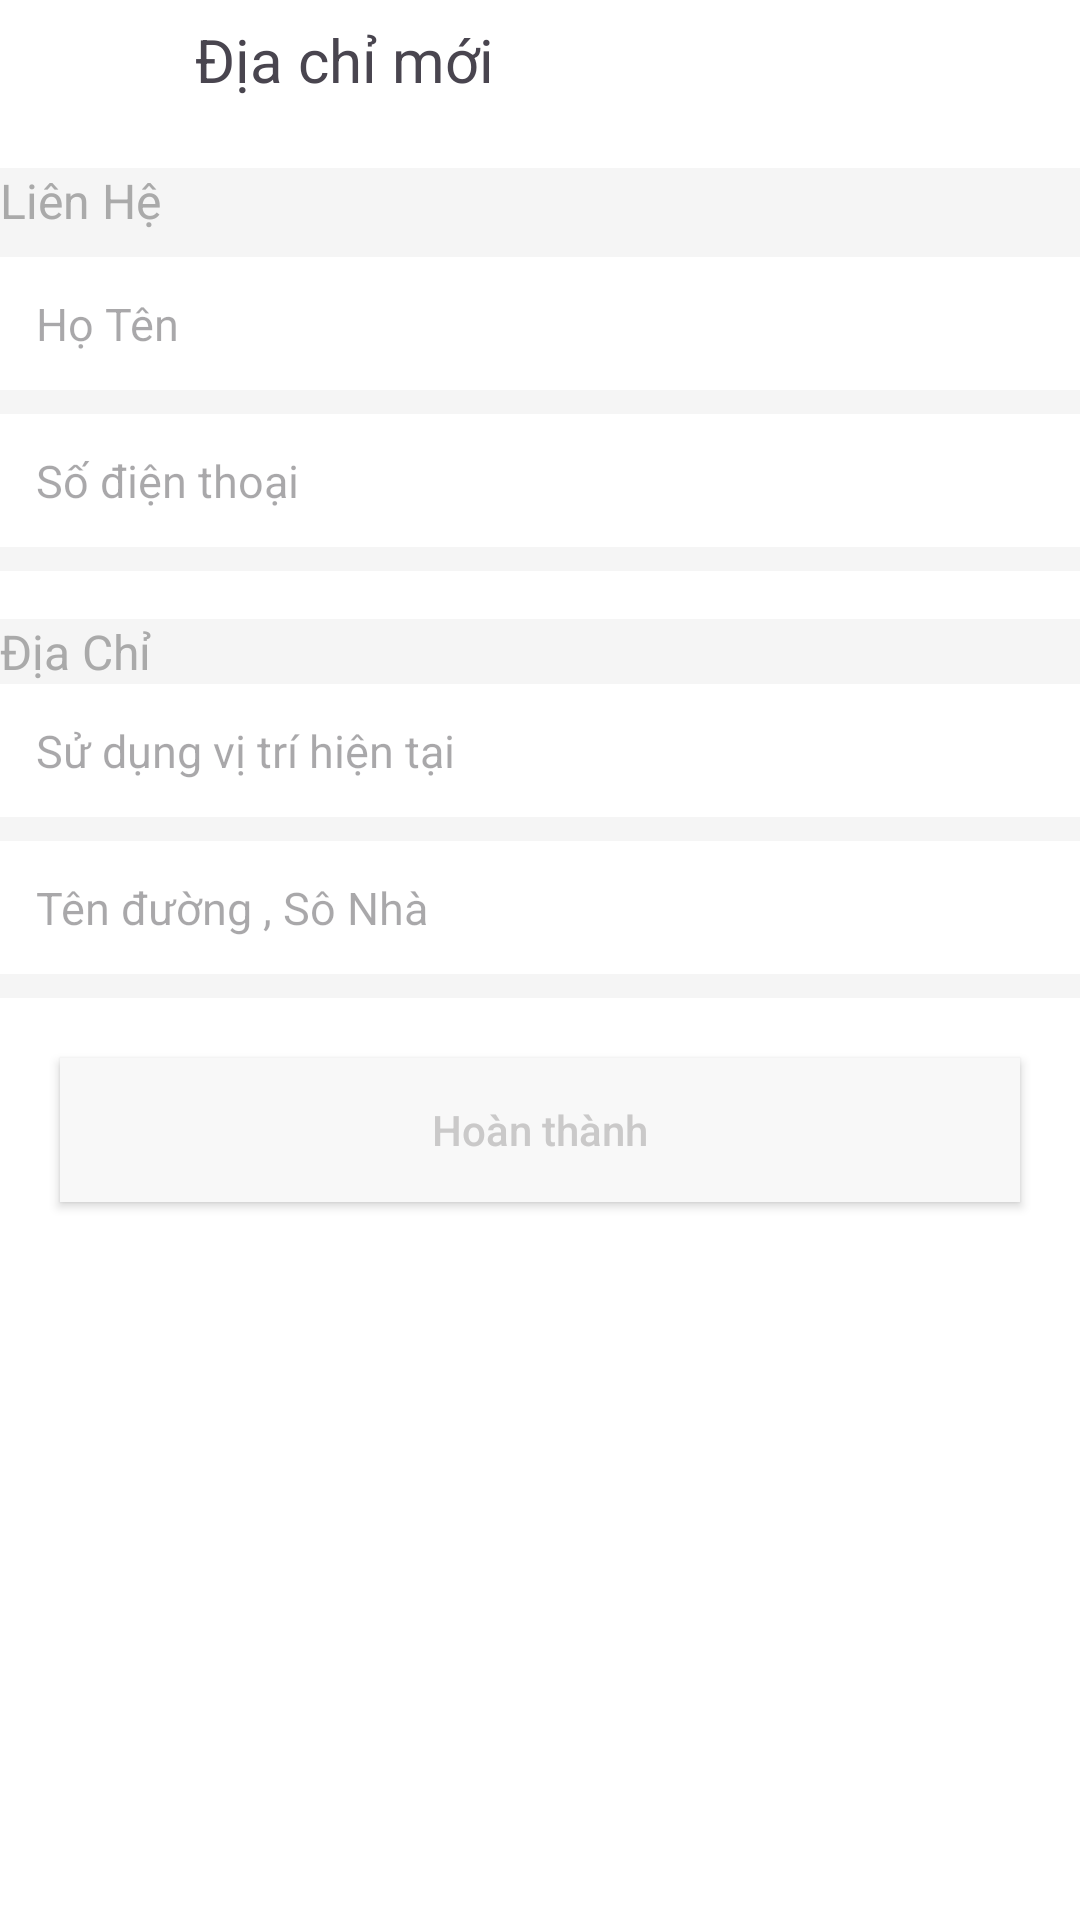

The Android layout XML behind this screen, and the referenced resources:
<!-- AndroidManifest.xml: application theme Base.Theme.Project_1_Java -->
<!-- res/layout/fragment_location.xml -->
<?xml version="1.0" encoding="utf-8"?>
<RelativeLayout xmlns:android="http://schemas.android.com/apk/res/android"
    xmlns:tools="http://schemas.android.com/tools"
    android:layout_width="match_parent"
    android:layout_height="match_parent"
    xmlns:app="http://schemas.android.com/apk/res-auto"
    tools:context=".Address.Location"
    android:background="@color/white">

    <LinearLayout
        android:id="@+id/ln"
        android:layout_width="match_parent"
        android:layout_height="wrap_content"
        android:orientation="horizontal">

        <ImageButton
            android:layout_width="40dp"
            android:layout_height="40dp"
            android:id="@+id/imgBack"
            android:scaleType="centerCrop"
            android:src="@drawable/baseline_chevron_left_24"
            android:background="@android:color/transparent"
            app:tint="@color/green"
            android:layout_marginLeft="5dp"/>

        <TextView
            android:layout_width="wrap_content"
            android:layout_height="wrap_content"
            android:text="Địa chỉ mới"
            android:layout_marginLeft="20dp"
            android:layout_gravity="center"
            android:textSize="20dp"/>
    </LinearLayout>

    
    <LinearLayout
        android:id="@+id/ln2"
        android:layout_width="match_parent"
        android:layout_height="wrap_content"
        android:layout_below="@+id/ln"
        android:layout_marginTop="16dp"
        android:orientation="vertical"
        android:background="#f5f5f5">

        <TextView
            android:layout_width="wrap_content"
            android:layout_height="wrap_content"
            android:text="Liên Hệ"
            android:textSize="16sp"
            android:textColor="@android:color/darker_gray" />

        <EditText
            android:id="@+id/full_name"
            android:layout_width="match_parent"
            android:layout_height="wrap_content"
            android:hint="Họ Tên"
            android:background="@color/white"
            android:inputType="textPersonName"
            android:layout_marginTop="8dp"
            android:textSize="15dp"
            android:padding="12dp" />

        <EditText
            android:id="@+id/phone_number"
            android:layout_width="match_parent"
            android:layout_height="wrap_content"
            android:hint="Số điện thoại"
            android:background="@color/white"
            android:inputType="phone"
            android:textSize="15dp"
            android:layout_marginTop="8dp"
            android:layout_marginBottom="8dp"
            android:padding="12dp" />
    </LinearLayout>

    
    <LinearLayout
        android:id="@+id/ln3"
        android:layout_width="match_parent"
        android:layout_height="wrap_content"
        android:layout_below="@id/ln2"
        android:layout_marginTop="16dp"
        android:orientation="vertical"
        android:background="#f5f5f5">
        <TextView
            android:layout_width="wrap_content"
            android:layout_height="wrap_content"
            android:text="Địa Chỉ"
            android:textSize="16sp"
            android:textColor="@android:color/darker_gray" />
        <TextView
            android:id="@+id/edtLocation"
            android:layout_width="match_parent"
            android:layout_height="wrap_content"
            android:inputType="none"
            android:background="@color/white"
            android:padding="12dp"
            android:textSize="15dp"
            android:cursorVisible="false"
            android:focusable="false"
            android:focusableInTouchMode="false"
            android:hint="Sử dụng vị trí hiện tại"
            android:drawableEnd="@drawable/baseline_location_on_24" />

        <EditText
            android:id="@+id/edtHouseNumber"
            android:layout_width="match_parent"
            android:layout_height="wrap_content"
            android:inputType="text"
            android:hint="Tên đường , Sô Nhà"
            android:layout_marginTop="8dp"
            android:layout_marginBottom="8dp"
            android:background="@color/white"
            android:padding="12dp"
            android:textSize="15dp"/>
    </LinearLayout>
    <androidx.appcompat.widget.AppCompatButton
        android:id="@+id/btnAdd"
        android:layout_width="match_parent"
        android:layout_height="wrap_content"
        android:layout_below="@id/ln3"
        android:layout_marginStart="20dp"
        android:layout_marginTop="20dp"
        android:layout_marginEnd="20dp"
        android:layout_marginBottom="20dp"
        android:background="#f8f8f8"
        android:text="Hoàn thành"
        android:textAllCaps="false"
        android:textColor="#CAC9C9" />
    <FrameLayout
        android:id="@+id/frNewLocation"
        android:layout_width="match_parent"
        android:layout_height="match_parent"
        android:layout_alignParentBottom="true"
        android:visibility="gone"/>

</RelativeLayout>
<!-- resources referenced by this layout -->
<resources>
  <color name="green">#00CC00</color>
  <color name="white">#FFFFFFFF</color>
  <style name="Base.Theme.Project_1_Java" parent="Theme.Material3.DayNight.NoActionBar">
          <item name="android:statusBarColor">@android:color/transparent</item>
          <item name="android:windowLightStatusBar">true</item>
          <item name="colorPrimary">@color/green</item>
      </style>
</resources>
